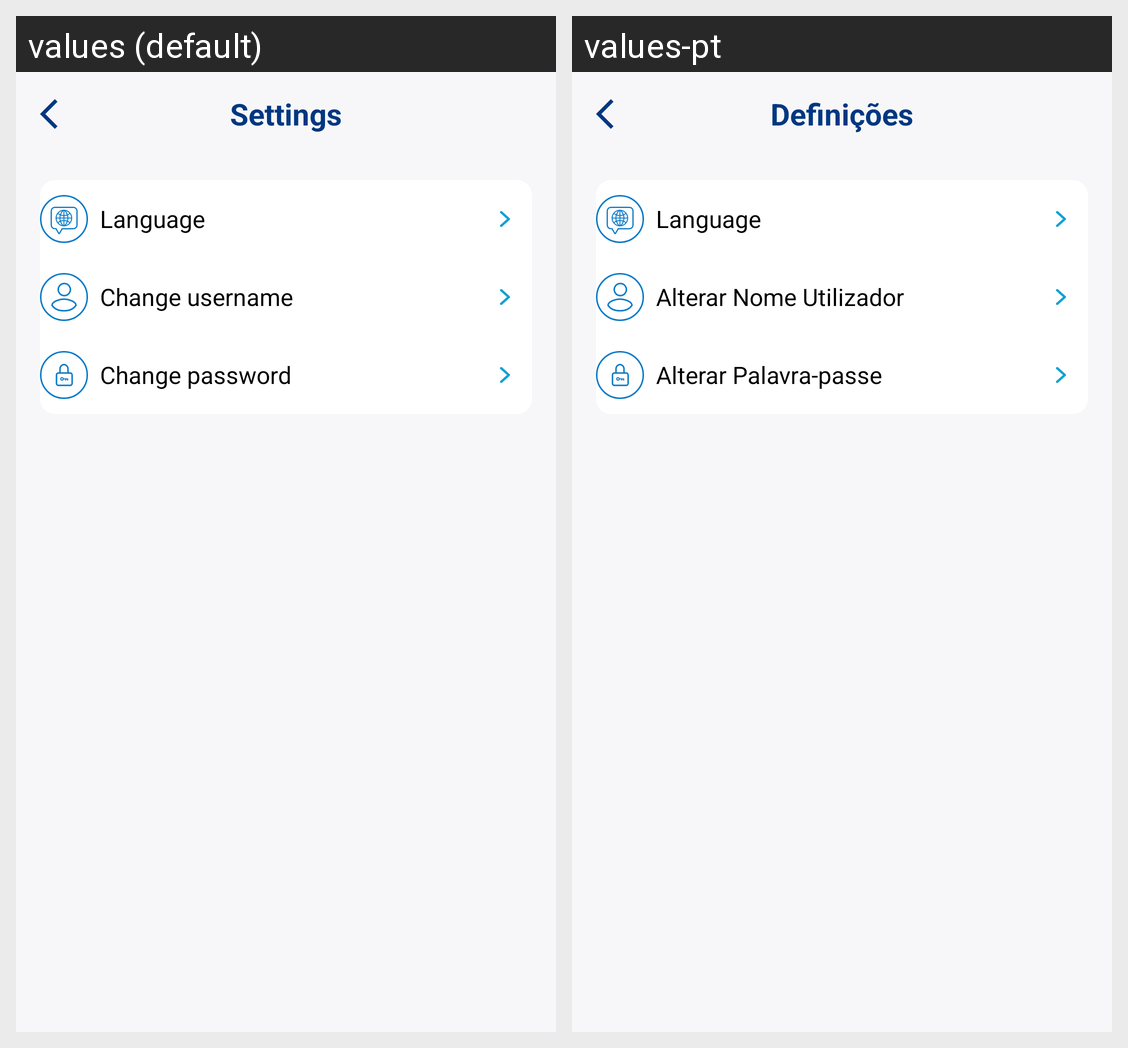

Here is an Android app screen in its default locale and in the app's own translations. Write out the translated-string differences for the strings that appear on this screen.
Android screen res/layout/fragment_settings.xml rendered under 2 locales, left to right: values (default), values-pt. Device: Nexus 5 (rendered at 1080×1920; each locale shown at half size, 540×960, under a caption strip naming it); theme Theme.MobileBanking.NoActionBar.
Strings drawn on this screen, with the default value and each locale's value (text and hints the layout hard-codes, and strings that could not be matched under every locale, appear in the picture but are not listed):

settings_title
  values: Settings
  values-pt: Definições

settings_label_languages
  values: Language
  values-pt: Language

settings_label_change_username
  values: Change username
  values-pt: Alterar Nome Utilizador

settings_label_change_password
  values: Change password
  values-pt: Alterar Palavra-passe
